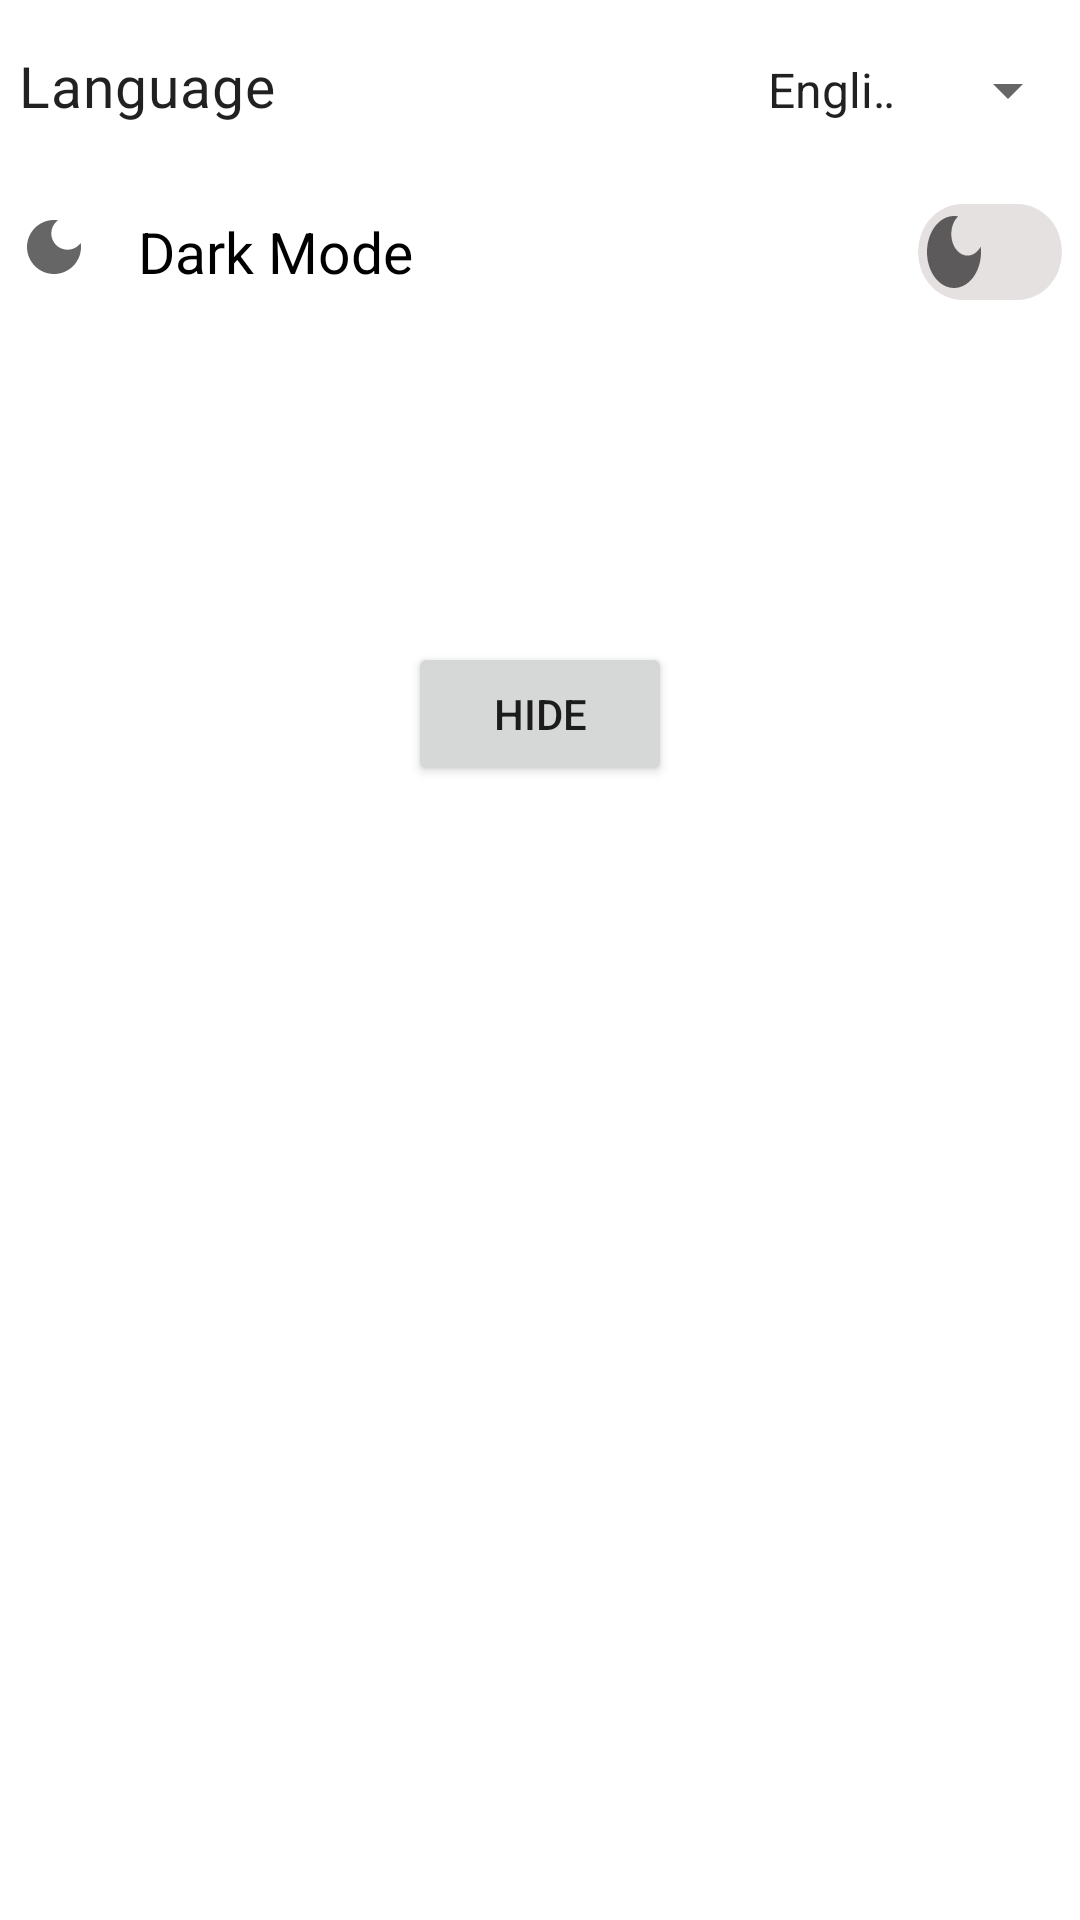

Layout XML and referenced resources for this Android screen:
<!-- AndroidManifest.xml: application theme Theme.TruthAndDare -->
<!-- res/layout/fragment_bottom_sheet.xml -->
<?xml version="1.0" encoding="utf-8"?>
<RelativeLayout xmlns:android="http://schemas.android.com/apk/res/android"
    xmlns:app="http://schemas.android.com/apk/res-auto"
    xmlns:tools="http://schemas.android.com/tools"
    android:layout_width="match_parent"
 android:orientation="horizontal"
    android:layout_height="match_parent"
    tools:context=".BottomSheet">

    <LinearLayout
        android:layout_width="match_parent"
        android:orientation="horizontal"
        android:id="@+id/language"
        android:layout_height="wrap_content">
        <TextView
            android:layout_width="wrap_content"
            android:text="@string/language"
            android:layout_margin="6dp"
            style="@style/TextAppearance.Material3.BodyMedium"
            android:textSize="19sp"
            android:layout_height="wrap_content"
            app:drawableLeftCompat="@drawable/language_24"
            android:drawablePadding="10dp"/>

       <Spinner
           android:layout_width="wrap_content"
           android:layout_marginStart="150dp"
           android:entries="@array/lanuage"
           android:id="@+id/spinner"
            android:spinnerMode="dialog"
           android:layout_marginTop="6dp"
           android:layout_height="48dp"/>

    </LinearLayout>

    <LinearLayout
        android:layout_width="match_parent"
        android:orientation="horizontal"
        android:id="@+id/moodlayout"
        android:layout_below="@+id/language"
        android:layout_height="wrap_content">
        <TextView
            android:layout_width="wrap_content"
            app:drawableLeftCompat="@drawable/dark_mode_24"
            android:drawablePadding="10dp"
            android:layout_marginStart="6dp"
            android:layout_height="wrap_content"/>

        <com.google.android.material.switchmaterial.SwitchMaterial
            android:id="@+id/switch1"
            android:layout_width="0dp"
            android:layout_height="48dp"
            app:trackTint="@color/slow"
            app:thumbTint="@color/mycolor"
            android:layout_weight="1"
            android:thumb="@drawable/dark_mode_24"
            app:useMaterialThemeColors="false"
            android:textSize="19sp"
            style="@style/Widget.Material3.CompoundButton.MaterialSwitch"
            android:layout_margin="6dp"
            android:text="@string/dark_mode"
            tools:ignore="UseSwitchCompatOrMaterialXml" />

    </LinearLayout>

    <Space
        android:layout_width="wrap_content"
        android:layout_below="@id/moodlayout"
        android:id="@+id/space"
        android:layout_height="100dp"/>
    <Button
        android:layout_width="wrap_content"
        android:text="@string/hide"
        android:id="@+id/hide"
        android:layout_centerInParent="true"
        android:layout_below="@id/space"
        android:layout_height="wrap_content"/>



</RelativeLayout>
<!-- resources referenced by this layout -->
<resources>
  <array name="lanuage">
          <item>English</item>
          <item>বাংলা (Bengali)</item>
          <item>हिंदी (Hindi)</item>
          <item>Deutsch (German)</item>
          <item>Français (French)</item>
          <item>Español (Spanish)</item>
          <item>Tagalog (Filipino)</item>
      </array>
  <color name="mycolor">#99000000</color>
  <color name="slow">#E5E1E1</color>
  <!-- drawable dark_mode_24 (drawable) -->
  <vector android:height="24dp" android:tint="?attr/colorControlNormal"
      android:viewportHeight="24" android:viewportWidth="24"
      android:width="24dp" xmlns:android="http://schemas.android.com/apk/res/android">
      <path android:fillColor="@android:color/holo_blue_light" android:pathData="M12,3c-4.97,0 -9,4.03 -9,9s4.03,9 9,9s9,-4.03 9,-9c0,-0.46 -0.04,-0.92 -0.1,-1.36c-0.98,1.37 -2.58,2.26 -4.4,2.26c-2.98,0 -5.4,-2.42 -5.4,-5.4c0,-1.81 0.89,-3.42 2.26,-4.4C12.92,3.04 12.46,3 12,3L12,3z"/>
  </vector>
  <string name="dark_mode">Dark Mode</string>
  <string name="hide">Hide</string>
  <string name="language">Language</string>
  <style name="Theme.TruthAndDare" parent="Theme.MaterialComponents.DayNight.NoActionBar">
          
          <item name="colorPrimary">@color/purple_500</item>
          <item name="colorPrimaryVariant">@color/purple_700</item>
          <item name="colorOnPrimary">@color/black</item>
          
          <item name="colorSecondary">@color/white</item>
          <item name="colorSecondaryVariant">@color/teal_700</item>
          <item name="colorOnSecondary">@color/black</item>
          
          <item name="android:statusBarColor">@color/white</item>
          <item name="android:windowLightStatusBar">true</item>
          
      </style>
  <color name="purple_500">#FF6200EE</color>
  <color name="purple_700">#FF3700B3</color>
  <color name="black">#FF000000</color>
  <color name="white">#F9F4F4</color>
  <color name="teal_700">#FF018786</color>
</resources>
